Image classification data set "yolo_dataset" (akiraraihaan/skripsi_final on GitHub). Class labels (10): severe vibration, full load production, natural flowing, pump leakage, collide pump and vibration, gas influence, gas influence and vibration, insufficient liquid supply and vibration, severe insufficient liquid supply, vibration.

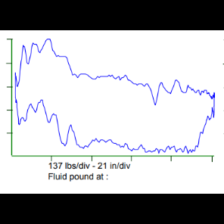
Label: vibration

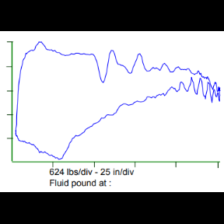
Label: insufficient liquid supply and vibration

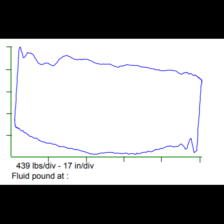
Label: pump leakage

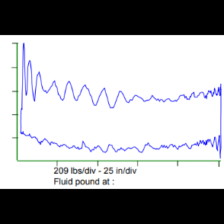
Label: natural flowing

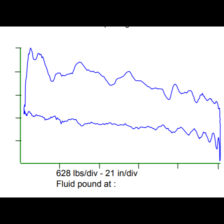
Label: severe vibration

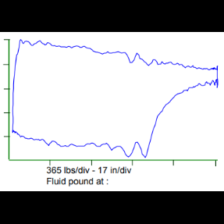
Label: gas influence and vibration
